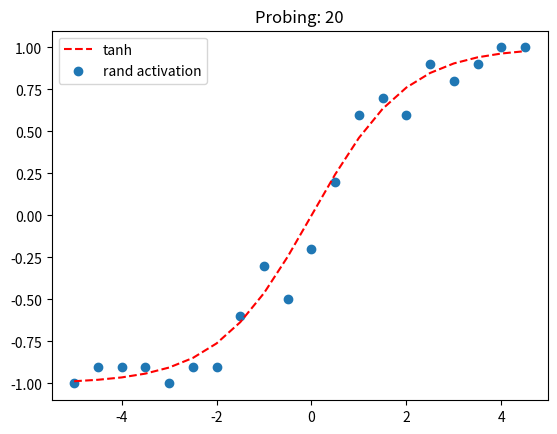

Generate this figure with matplotlib:
import numpy as np
import matplotlib.pyplot as plt

AVG_VALUE = 20

def random_tanh(x):
    val = 1 / (1 + np.exp(-x))
    rand = np.random.rand(*x.shape)
    return 2.0 * (val > rand) - 1.0


x_vec = np.arange(-5, 5, step=0.5)
y_vec = []
for x in x_vec:
    y_tot = 0.0
    i = x * np.ones(AVG_VALUE)
    y_tot += random_tanh(i)
    y_vec.append(y_tot.mean())
y_vec = np.array(y_vec)


plt.title(f"Probing: {AVG_VALUE}")
plt.plot(x_vec, np.tanh(0.5 * x_vec), 'r--', label="tanh")
plt.scatter(x_vec, y_vec, label="rand activation")
plt.legend(loc="upper left")
plt.show()